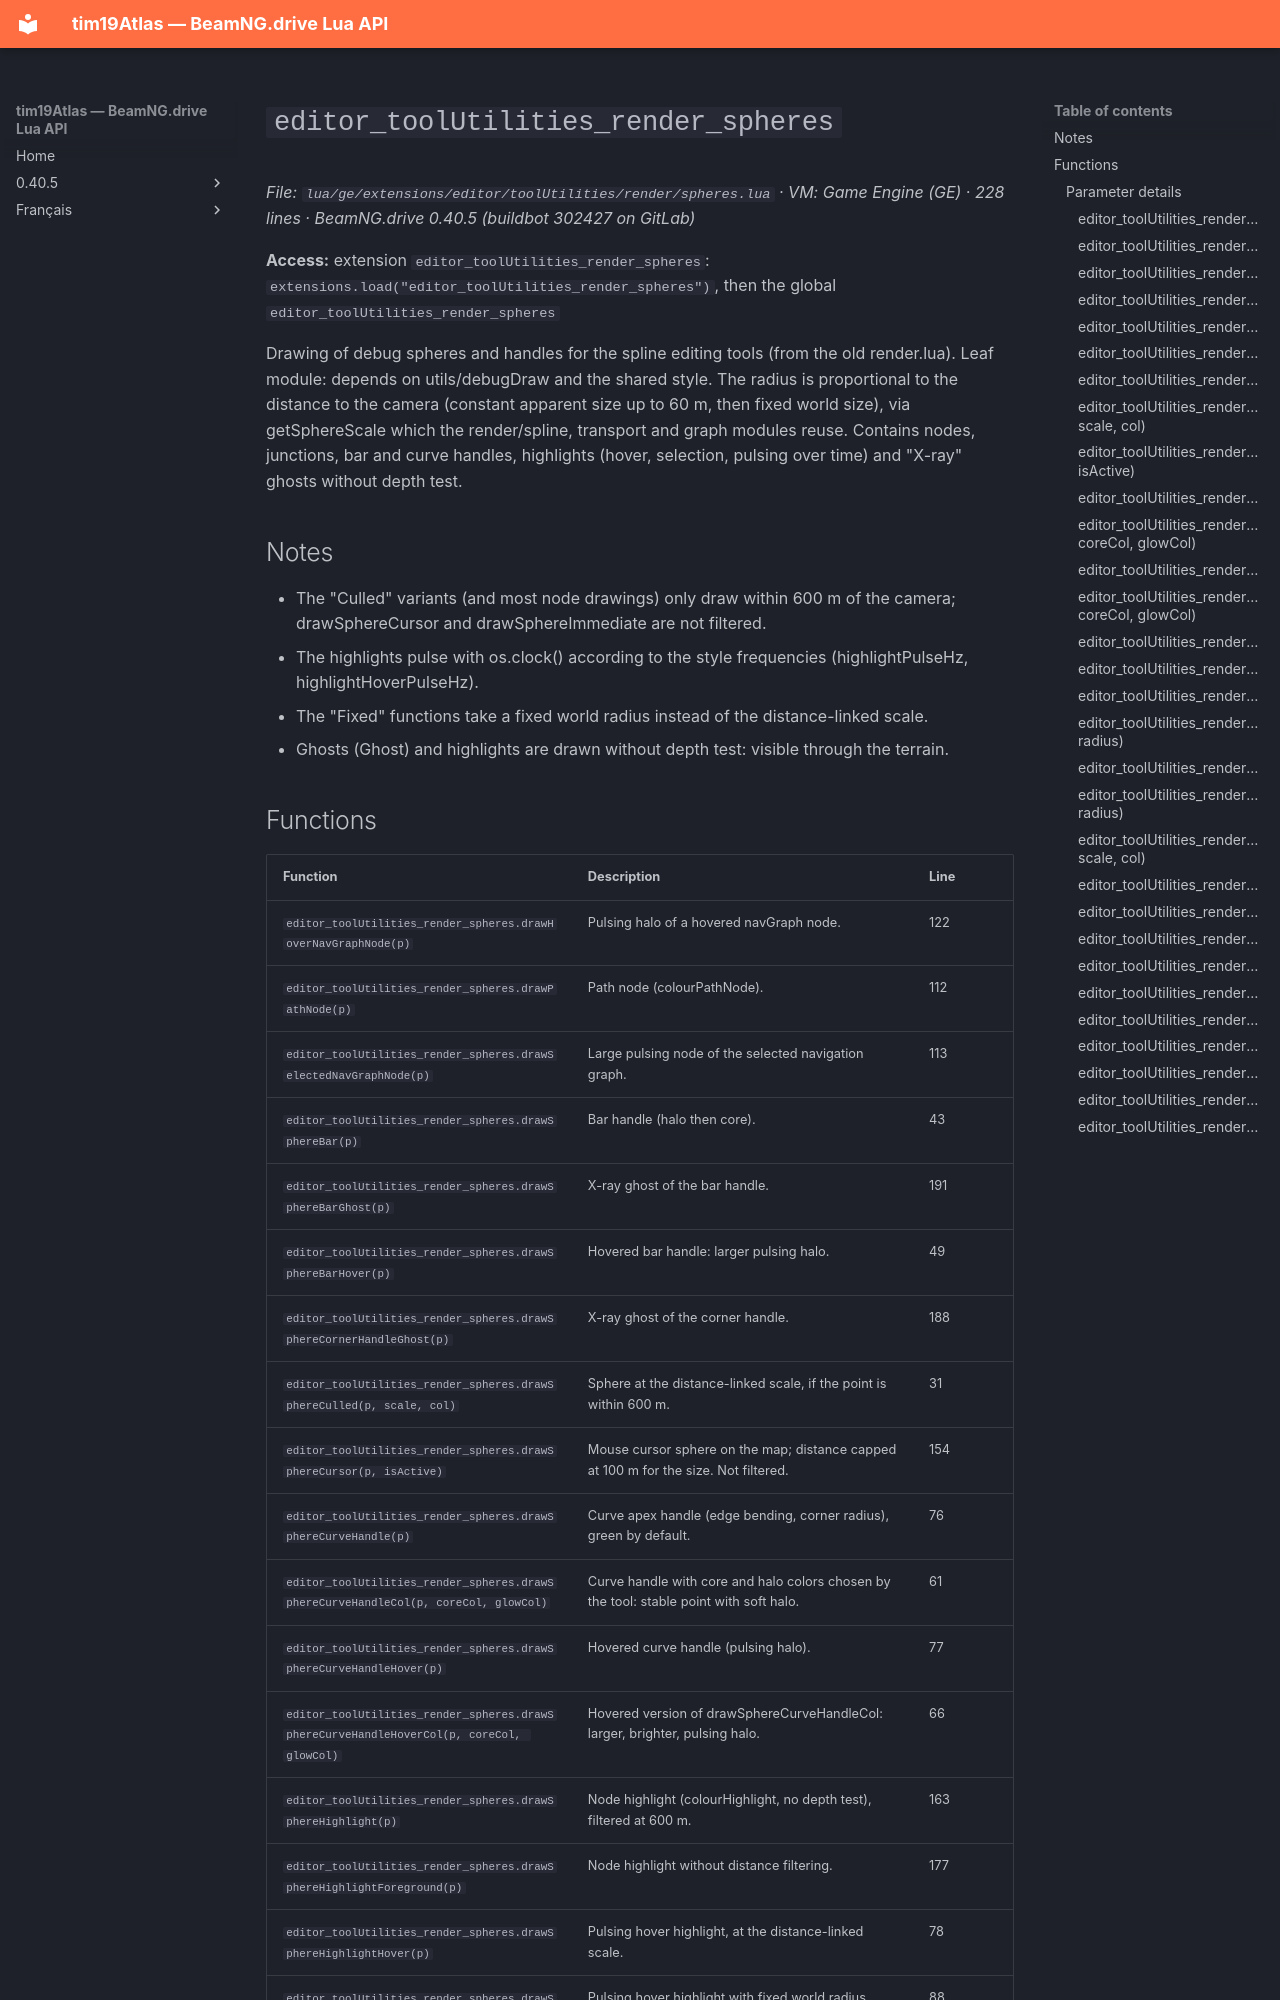

repository: Tim0219800/beamng-lua-atlas · page: 0.40.5/ge/extensions/editor/toolUtilities/render/spheres.html · generator: mkdocs

# `editor_toolUtilities_render_spheres`

*File: `lua/ge/extensions/editor/toolUtilities/render/spheres.lua` · VM: Game Engine (GE) · 228 lines · BeamNG.drive 0.40.5 (buildbot 302427 on GitLab)*

**Access:** extension `editor_toolUtilities_render_spheres`: `extensions.load("editor_toolUtilities_render_spheres")`, then the global `editor_toolUtilities_render_spheres`

Drawing of debug spheres and handles for the spline editing tools (from the old render.lua). Leaf module: depends on utils/debugDraw and the shared style. The radius is proportional to the distance to the camera (constant apparent size up to 60 m, then fixed world size), via getSphereScale which the render/spline, transport and graph modules reuse. Contains nodes, junctions, bar and curve handles, highlights (hover, selection, pulsing over time) and "X-ray" ghosts without depth test.

## Notes

- The "Culled" variants (and most node drawings) only draw within 600 m of the camera; drawSphereCursor and drawSphereImmediate are not filtered.
- The highlights pulse with os.clock() according to the style frequencies (highlightPulseHz, highlightHoverPulseHz).
- The "Fixed" functions take a fixed world radius instead of the distance-linked scale.
- Ghosts (Ghost) and highlights are drawn without depth test: visible through the terrain.
